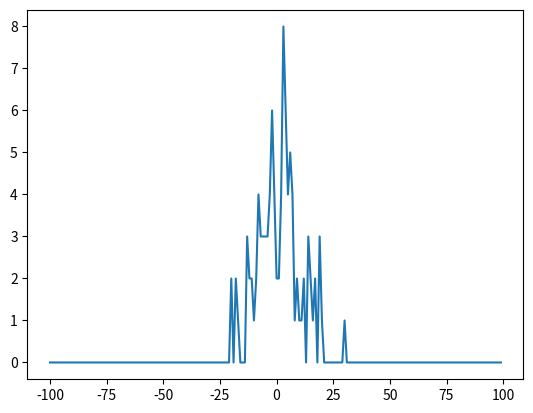

This chart was generated by the following Python code:
# Testing various methods to graph with matplotlib
# Developed by Nathan Shepherd

import numpy as np
import matplotlib.pyplot as plt

n = 100
y = [round(np.random.normal(scale=n/10)) for _ in range(n)]
x = [i for  i in range(-n, n)]

_y = []
for i in range(-n, n):
    _y.append(y.count(i))

plt.plot(x, _y)
plt.show()
